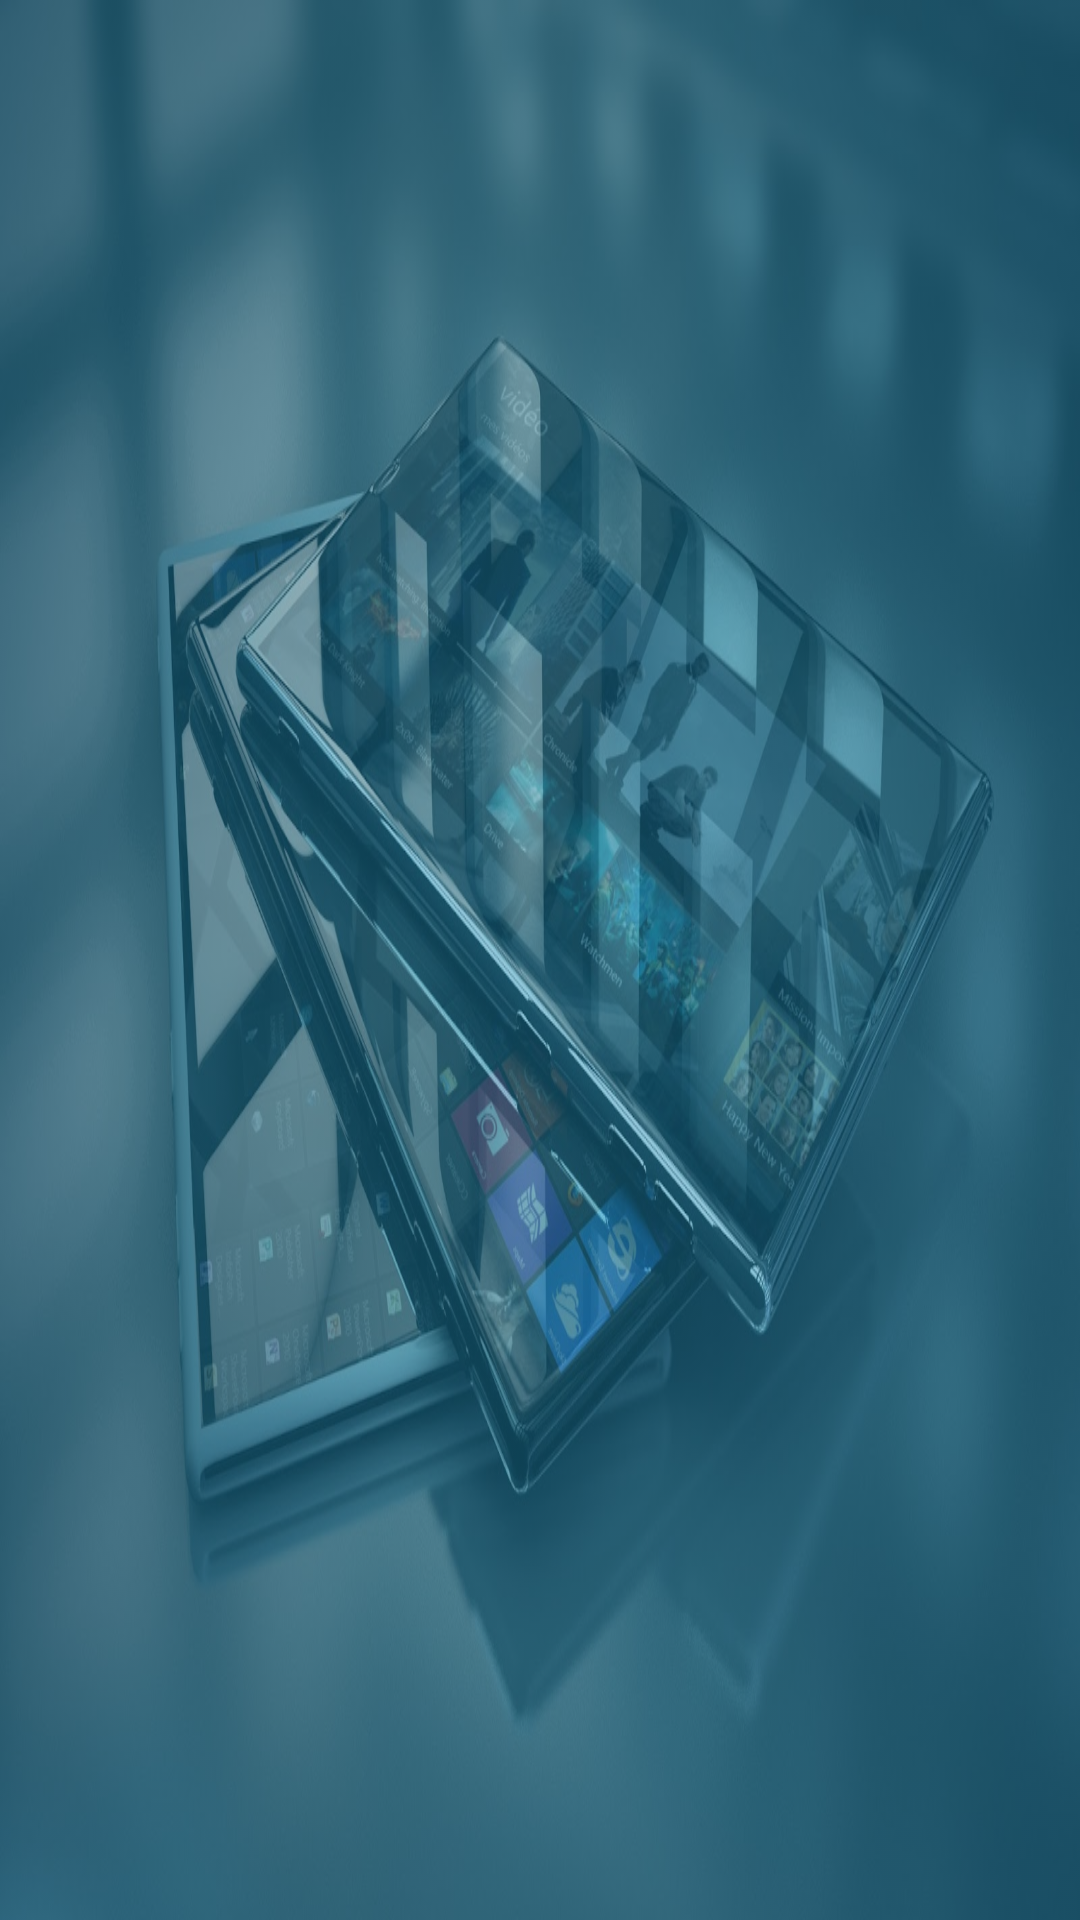

Write the Android layout XML for this screen, with the resource values it uses.
<!-- AndroidManifest.xml: application theme AppTheme -->
<!-- res/layout/activity_main.xml -->
<?xml version="1.0" encoding="utf-8"?>
<LinearLayout xmlns:android="http://schemas.android.com/apk/res/android"
    xmlns:tools="http://schemas.android.com/tools"
    android:id="@+id/activity_main"
    android:layout_width="match_parent"
    android:layout_height="match_parent"
    android:orientation="vertical"
    android:backgroundTint="#771e8cb5"
    android:backgroundTintMode="src_over"
    android:paddingTop="5dp"
    android:background="@drawable/phone"

    tools:context="breadboy.com.tribe.github.MainActivity">

    <ListView
        android:layout_width="match_parent"
        android:layout_height="match_parent"
        android:id="@+id/listview"
        >

    </ListView>
</LinearLayout>
<!-- resources referenced by this layout -->
<resources>
  <!-- drawable phone: jpg bitmap (drawable, 176483 bytes) -->
  <style name="AppTheme" parent="Theme.AppCompat.DayNight.DarkActionBar">
          
          <item name="colorPrimary">@color/colorPrimary</item>
          <item name="colorPrimaryDark">@color/colorPrimaryDark</item>
          <item name="colorAccent">@color/colorAccent</item>
      </style>
  <color name="colorPrimary">#3F51B5</color>
  <color name="colorPrimaryDark">#303F9F</color>
  <color name="colorAccent">#FF4081</color>
</resources>
